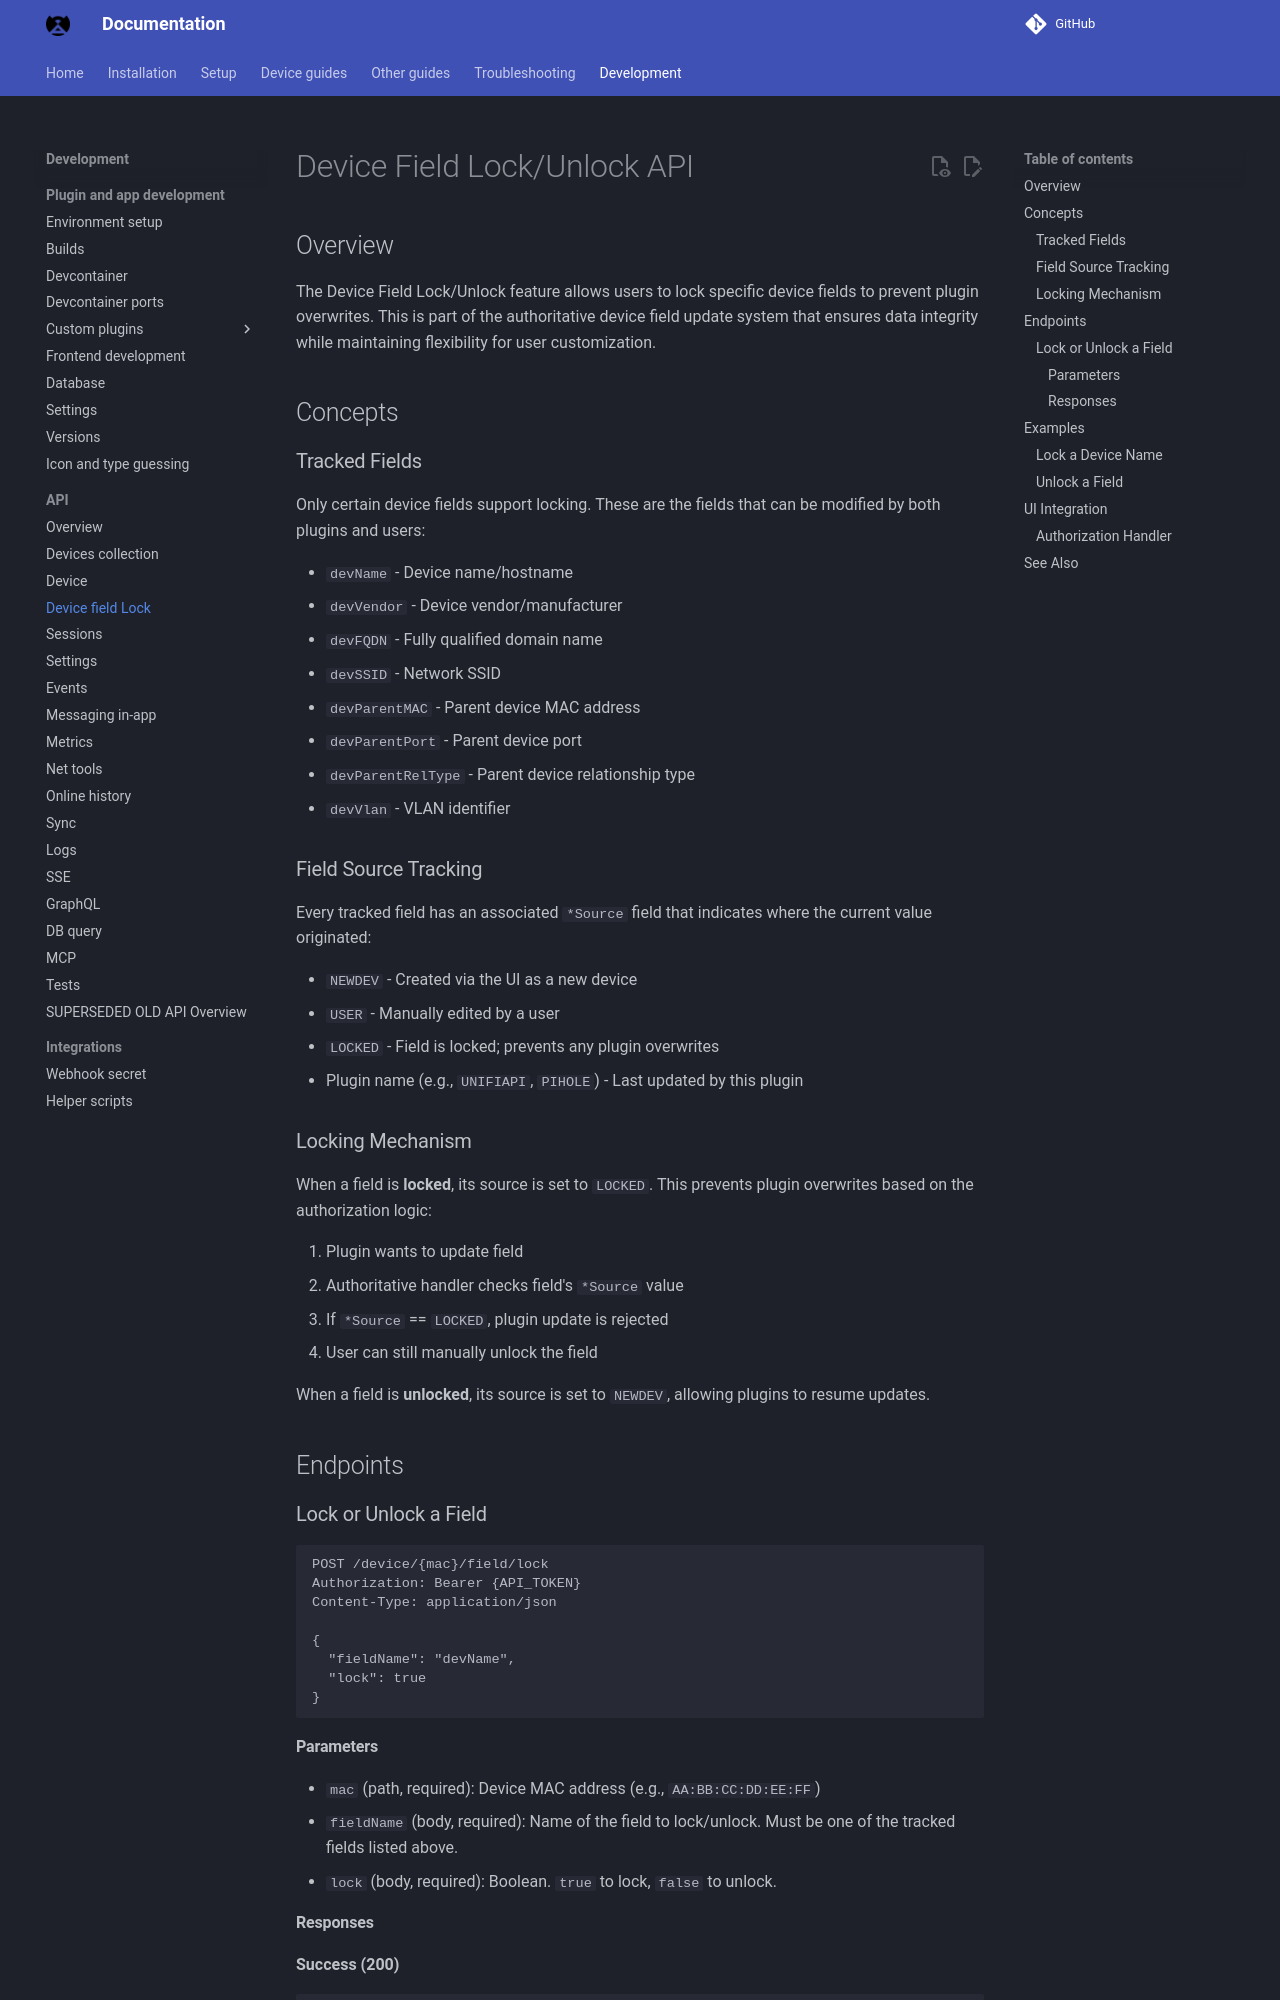

repository: byronstevepinedaluna-debug/Control-de-Red · page: API_DEVICE_FIELD_LOCK/index.html · generator: mkdocs

# Device Field Lock/Unlock API

## Overview

The Device Field Lock/Unlock feature allows users to lock specific device fields to prevent plugin overwrites. This is part of the authoritative device field update system that ensures data integrity while maintaining flexibility for user customization.

## Concepts

### Tracked Fields

Only certain device fields support locking. These are the fields that can be modified by both plugins and users:

- `devName` - Device name/hostname
- `devVendor` - Device vendor/manufacturer
- `devFQDN` - Fully qualified domain name
- `devSSID` - Network SSID
- `devParentMAC` - Parent device MAC address
- `devParentPort` - Parent device port
- `devParentRelType` - Parent device relationship type
- `devVlan` - VLAN identifier

### Field Source Tracking

Every tracked field has an associated `*Source` field that indicates where the current value originated:

- `NEWDEV` - Created via the UI as a new device
- `USER` - Manually edited by a user
- `LOCKED` - Field is locked; prevents any plugin overwrites
- Plugin name (e.g., `UNIFIAPI`, `PIHOLE`) - Last updated by this plugin

### Locking Mechanism

When a field is **locked**, its source is set to `LOCKED`. This prevents plugin overwrites based on the authorization logic:

1. Plugin wants to update field
2. Authoritative handler checks field's `*Source` value
3. If `*Source` == `LOCKED`, plugin update is rejected
4. User can still manually unlock the field

When a field is **unlocked**, its source is set to `NEWDEV`, allowing plugins to resume updates.

## Endpoints

### Lock or Unlock a Field

```
POST /device/{mac}/field/lock
Authorization: Bearer {API_TOKEN}
Content-Type: application/json

{
  "fieldName": "devName",
  "lock": true
}
```
